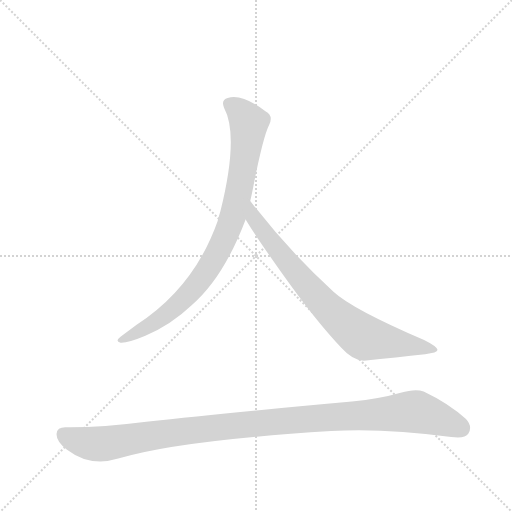
t = 0.00 s
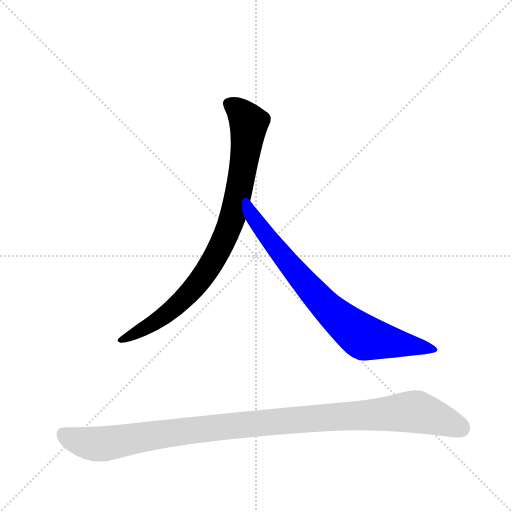
t = 1.88 s
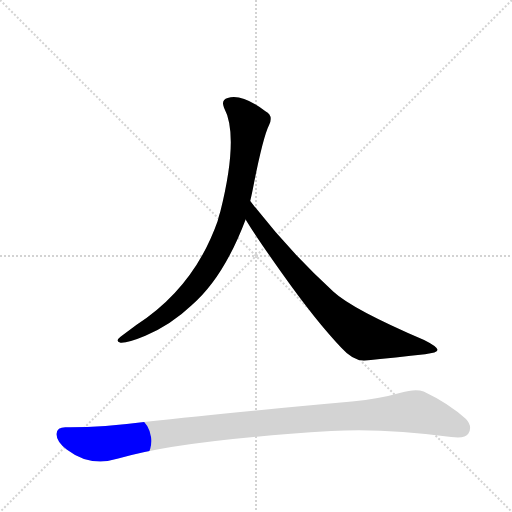
t = 2.09 s
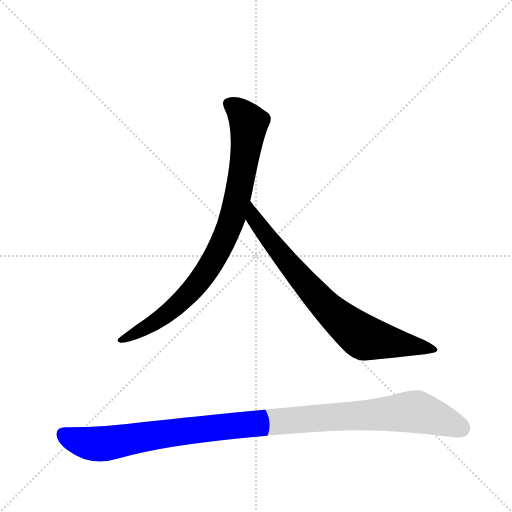
t = 2.30 s
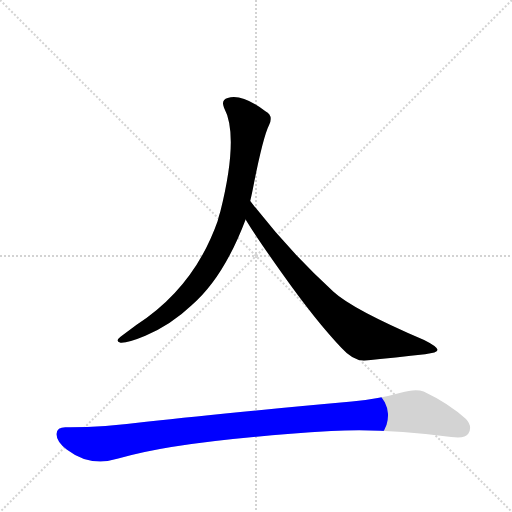
t = 2.51 s
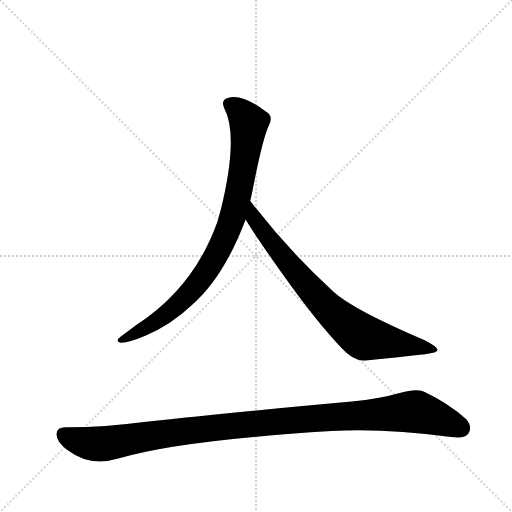
t = 3.05 s

The animated SVG that drew these frames (rendered in a browser with its animation timeline set to each time). Animation: 3 CSS @keyframes rules; one cycle of 3.05 s.

<svg version="1.1" viewBox="0 0 1024 1024" xmlns="http://www.w3.org/2000/svg">
  <g stroke="lightgray" stroke-dasharray="1,1" stroke-width="1" transform="scale(4, 4)">
    <line x1="0" y1="0" x2="256" y2="256"></line>
    <line x1="256" y1="0" x2="0" y2="256"></line>
    <line x1="128" y1="0" x2="128" y2="256"></line>
    <line x1="0" y1="128" x2="256" y2="128"></line>
  </g>
  <g transform="scale(0.92, -0.92) translate(60, -900)">
    <style type="text/css">
      
        @keyframes keyframes0 {
          from {
            stroke: blue;
            stroke-dashoffset: 895;
            stroke-width: 128;
          }
          74% {
            animation-timing-function: step-end;
            stroke: blue;
            stroke-dashoffset: 0;
            stroke-width: 128;
          }
          to {
            stroke: black;
            stroke-width: 1024;
          }
        }
        #make-me-a-hanzi-animation-0 {
          animation: keyframes0 0.9783528645833334s both;
          animation-delay: 0s;
          animation-timing-function: linear;
        }
      
        @keyframes keyframes1 {
          from {
            stroke: blue;
            stroke-dashoffset: 796;
            stroke-width: 128;
          }
          72% {
            animation-timing-function: step-end;
            stroke: blue;
            stroke-dashoffset: 0;
            stroke-width: 128;
          }
          to {
            stroke: black;
            stroke-width: 1024;
          }
        }
        #make-me-a-hanzi-animation-1 {
          animation: keyframes1 0.8977864583333334s both;
          animation-delay: 0.9783528645833334s;
          animation-timing-function: linear;
        }
      
        @keyframes keyframes2 {
          from {
            stroke: blue;
            stroke-dashoffset: 1135;
            stroke-width: 128;
          }
          79% {
            animation-timing-function: step-end;
            stroke: blue;
            stroke-dashoffset: 0;
            stroke-width: 128;
          }
          to {
            stroke: black;
            stroke-width: 1024;
          }
        }
        #make-me-a-hanzi-animation-2 {
          animation: keyframes2 1.1736653645833333s both;
          animation-delay: 1.8761393229166667s;
          animation-timing-function: linear;
        }
      
    </style>
    
      <path d="M 484 463 Q 487 476 490 491 Q 512 603 525 628 Q 535 649 517 658 Q 466 697 435 687 Q 420 683 427 666 Q 460 605 419 440 Q 416 431 413 419 Q 362 275 237 194 L 202 168 Q 189 158 202 155 Q 218 154 256 170 Q 313 195 356 236 Q 426 296 474 423 L 484 463 Z" fill="lightgray"></path>
    
      <path d="M 474 423 Q 496 386 553 306 Q 626 203 682 144 Q 707 116 731 116 Q 803 123 864 130 Q 891 133 891 139 Q 892 146 862 161 Q 706 228 665 266 Q 569 353 484 463 C 466 487 458 449 474 423 Z" fill="lightgray"></path>
    
      <path d="M 82 -29 Q 64 -29 63 -43 Q 62 -59 85 -77 Q 136 -116 197 -97 Q 324 -58 660 -37 Q 772 -30 921 -50 Q 951 -54 958 -43 Q 968 -27 953 -11 Q 916 23 861 49 Q 843 56 811 46 Q 766 33 705 27 Q 428 2 258 -17 Q 156 -30 82 -29 Z" fill="lightgray"></path>
    
    
      <clipPath id="make-me-a-hanzi-clip-0">
        <path d="M 484 463 Q 487 476 490 491 Q 512 603 525 628 Q 535 649 517 658 Q 466 697 435 687 Q 420 683 427 666 Q 460 605 419 440 Q 416 431 413 419 Q 362 275 237 194 L 202 168 Q 189 158 202 155 Q 218 154 256 170 Q 313 195 356 236 Q 426 296 474 423 L 484 463 Z"></path>
      </clipPath>
      <path clip-path="url(#make-me-a-hanzi-clip-0)" d="M 437 674 L 451 668 L 481 631 L 457 476 L 445 424 L 425 375 L 387 308 L 326 237 L 257 187 L 206 162" fill="none" id="make-me-a-hanzi-animation-0" stroke-dasharray="767 1534" stroke-linecap="round"></path>
    
      <clipPath id="make-me-a-hanzi-clip-1">
        <path d="M 474 423 Q 496 386 553 306 Q 626 203 682 144 Q 707 116 731 116 Q 803 123 864 130 Q 891 133 891 139 Q 892 146 862 161 Q 706 228 665 266 Q 569 353 484 463 C 466 487 458 449 474 423 Z"></path>
      </clipPath>
      <path clip-path="url(#make-me-a-hanzi-clip-1)" d="M 487 455 L 491 426 L 566 328 L 648 235 L 711 180 L 736 166 L 885 140" fill="none" id="make-me-a-hanzi-animation-1" stroke-dasharray="668 1336" stroke-linecap="round"></path>
    
      <clipPath id="make-me-a-hanzi-clip-2">
        <path d="M 82 -29 Q 64 -29 63 -43 Q 62 -59 85 -77 Q 136 -116 197 -97 Q 324 -58 660 -37 Q 772 -30 921 -50 Q 951 -54 958 -43 Q 968 -27 953 -11 Q 916 23 861 49 Q 843 56 811 46 Q 766 33 705 27 Q 428 2 258 -17 Q 156 -30 82 -29 Z"></path>
      </clipPath>
      <path clip-path="url(#make-me-a-hanzi-clip-2)" d="M 79 -44 L 107 -58 L 158 -65 L 458 -24 L 839 6 L 892 -9 L 943 -32" fill="none" id="make-me-a-hanzi-animation-2" stroke-dasharray="1007 2014" stroke-linecap="round"></path>
    
  </g>
</svg>
